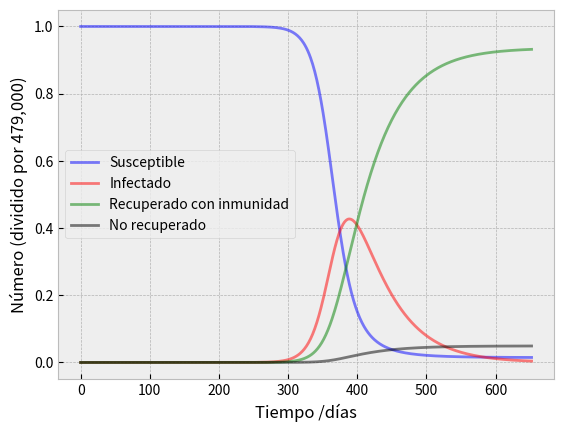

The script that saved this image:
import numpy as np
from scipy.integrate import odeint
import matplotlib.pyplot as plt
import sympy as sp
plt.style.use("bmh")

x,y,z = sp.symbols('x,y,z')

def derive(f,nd):
    t=f
    for j in range(1,nd+1):
        d=sp.diff(f.subs(y,y(x)),x)
        f = d.subs(sp.Derivative(y(x),x),t).subs(y(x),y)
    return f

def taylor(f,a,b,h,m,k):
    u = np.zeros([m,2])
    D = [ ]
    for j in range(1,k+1):
        D = D+[derive(f,j)]
    for i in range(m):
        g = f.subs(x,a).subs(y,b)
        t = b+h*g
        for j in range(1,k+1):
            z = D[j-1].subs(x,a).subs(y,b)
            t = float(t+h**(j+1)/sp.factorial(j+1)*z)
        b=t
        a=a+h
        u[i,0]=a
        u[i,1]=b
    return u

# Las ecuaciones diferenciales del modelo SIR
def deriv(y, t, N, beta, gamma):
    S, I, R = y
    dSdt = -beta * S * C0 * I / N
    dIdt = beta * S * C0 * I / N - gamma * I
    dRdt = gamma * I
    return dSdt, dIdt, dRdt

def plot(S, I, R, t, divide_by=1):
    # Dibujamos los datos de S(t), I(t) y R(t)
    fig, ax = plt.subplots()
    ax.plot(t, S / divide_by, 'b', alpha=0.5, lw=2, label='Susceptible')
    ax.plot(t, I / divide_by, 'r', alpha=0.5, lw=2, label='Infectado')
    ax.plot(t, R / divide_by, 'g', alpha=0.5, lw=2, label='Recuperado con inmunidad')
    ax.set_xlabel('Tiempo /días')
    ax.set_ylabel(f'Número (dividido por {divide_by:,})')
    legend = ax.legend()
    print("")
    # fig.show()
    
def plot_with_death_rate(S, I, R, t, divide_by=1, death_rate=0.05):
    # Dibujamos los datos de S(t), I(t) y R(t)
    fig, ax = plt.subplots()
    ax.plot(t, S / divide_by, 'b', alpha=0.5, lw=2, label='Susceptible')
    ax.plot(t, I / divide_by, 'r', alpha=0.5, lw=2, label='Infectado')
    RR = R * (1 - death_rate)
    DD = R - RR
    ax.plot(t, RR / divide_by, 'g', alpha=0.5, lw=2, label='Recuperado con inmunidad')
    ax.plot(t, DD / divide_by, 'k', alpha=0.5, lw=2, label='No recuperado')
    ax.set_xlabel('Tiempo /días')
    ax.set_ylabel(f'Número (dividido por {divide_by:,})')
    legend = ax.legend()
    print("")
    # fig.show()
    
# población inicial, N.
N = 479000 # poblaciçon de un país como España
 
# Número inicial de infectados y recuperados, I0 and R0.
# I0 = 14/N
# R0 = 7/N
I0 = 2/N
R0 = 0
C0 = 1.5
 
# El resto, casi todo N, es susceptible de infectarse
S0 = N - 1 - I0
 
# Tasas de contagio y recuperación.
beta = 0.06 # contagio
gamma = 0.021 # recuperación
 
# Pasos temporales (en días)
t = np.linspace(0, 652, 652)
 
# condiciones iniciales
y0 = S0, I0, R0

# Integrate the SIR equations over the time grid, t.
ret = odeint(deriv, y0, t, args=(N, beta, gamma))
S, I, R = ret.T

# print("Susceptibles: " + str(S))

# print("Infectados: " + str(I))

# print("Recuperados: " + str(R))

# taylor(deriv,a,b,1,365,3)
 
# plot(S, I, R, t) # Datos sin normalizar
# plot(S, I, R, t, divide_by=N) # Datos normalizados
plot_with_death_rate(S, I, R, t, divide_by=N, death_rate=0.05)
